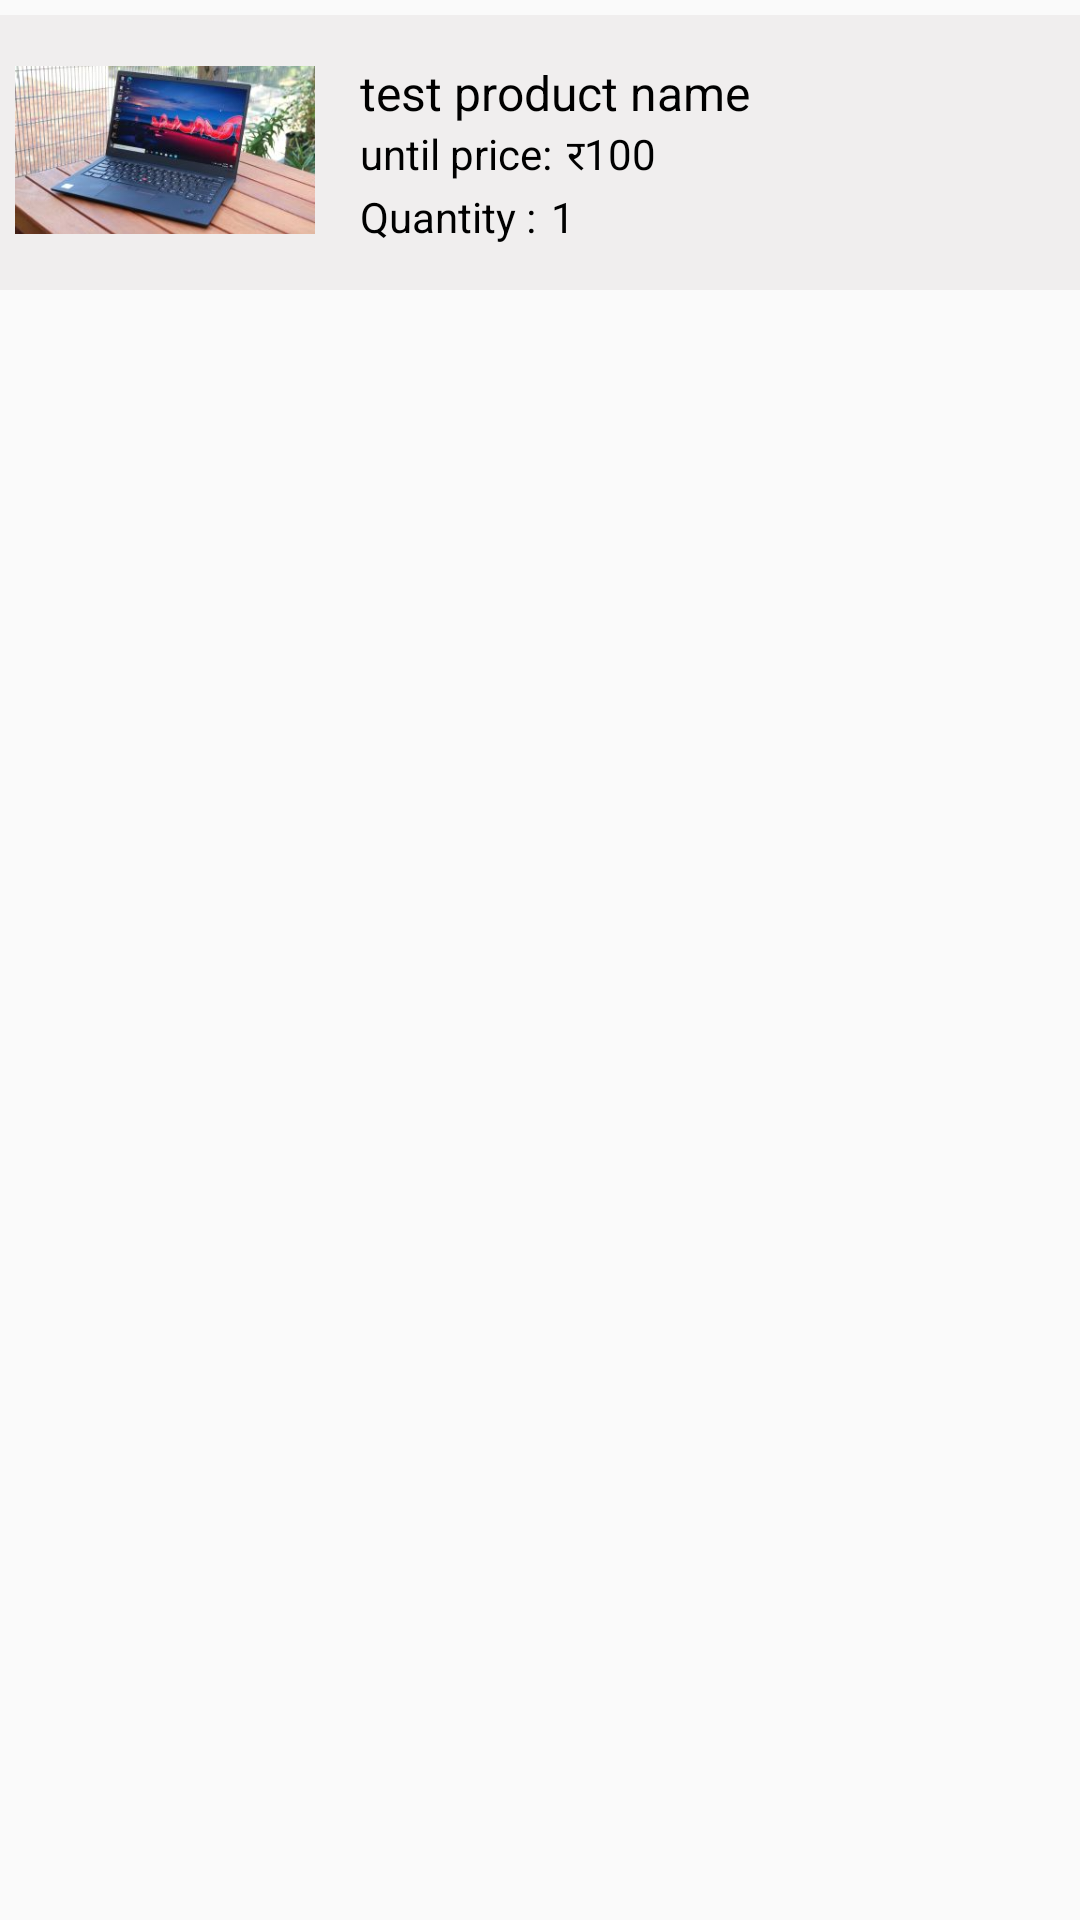

Reconstruct the res/layout file that produces this screen, plus the resources it refers to.
<!-- AndroidManifest.xml: application theme AppTheme -->
<!-- res/layout/checkout_item.xml -->
<?xml version="1.0" encoding="utf-8"?>
<LinearLayout xmlns:android="http://schemas.android.com/apk/res/android"
    android:layout_width="match_parent"
    android:layout_height="wrap_content"
    android:orientation="horizontal"
    >
    <LinearLayout
        android:layout_width="match_parent"
        android:layout_height="wrap_content"
        android:orientation="horizontal"
        android:background="@color/gray"
        android:padding="5dp"
        android:layout_marginTop="5dp">
    <ImageView
        android:id="@+id/co_img"
        android:layout_width="100dp"
        android:layout_height="80dp"
        android:src="@drawable/one" />
    <LinearLayout
        android:layout_width="200dp"
        android:layout_height="wrap_content"
        android:layout_marginStart="5dp"
        android:orientation="vertical"
        android:padding="10dp"

        >
        <TextView
            android:id="@+id/co_pro_name"
            android:layout_width="wrap_content"
            android:layout_height="wrap_content"
            android:maxLines="1"
            android:minLines="1"
            android:text="test product name"
            android:textColor="@color/black"
            android:textSize="16sp" />


        <LinearLayout
            android:layout_width="match_parent"
            android:layout_height="wrap_content"
            android:orientation="horizontal">

            <TextView
                android:layout_width="wrap_content"
                android:layout_height="wrap_content"
                android:text="until price:"
                android:textColor="@color/black" />

            <TextView
                android:id="@+id/co_pro_price"
                android:layout_width="wrap_content"
                android:layout_height="wrap_content"
                android:layout_marginStart="5dp"
                android:text="र100"
                android:textColor="@color/black" />
        </LinearLayout>

        <LinearLayout
            android:layout_width="match_parent"
            android:layout_height="wrap_content"

            android:orientation="horizontal">

            <TextView
                android:id="@+id/totxt"
                android:layout_width="wrap_content"
                android:layout_height="wrap_content"
                android:text="Quantity :"
                android:textColor="@color/black" />

            <TextView
                android:id="@+id/co_pro_qyn"
                android:layout_width="wrap_content"
                android:layout_height="wrap_content"
                android:layout_marginStart="5dp"
                android:text="1"
                android:textColor="@color/black"

                />
        </LinearLayout>
    </LinearLayout>
    </LinearLayout>

</LinearLayout>
<!-- resources referenced by this layout -->
<resources>
  <color name="black">#000000</color>
  <color name="gray">#F0EEEE</color>
  <!-- drawable one: jpg bitmap (drawable, 16437 bytes) -->
  <style name="AppTheme" parent="Theme.AppCompat.Light.DarkActionBar">
          
          <item name="colorPrimary">@color/colorPrimary</item>
          <item name="colorPrimaryDark">@color/colorPrimaryDark</item>
          <item name="colorAccent">@color/colorAccent</item>
      </style>
  <color name="colorPrimary">#0496AA</color>
  <color name="colorPrimaryDark">#0496AA</color>
  <color name="colorAccent">#D81B60</color>
</resources>
